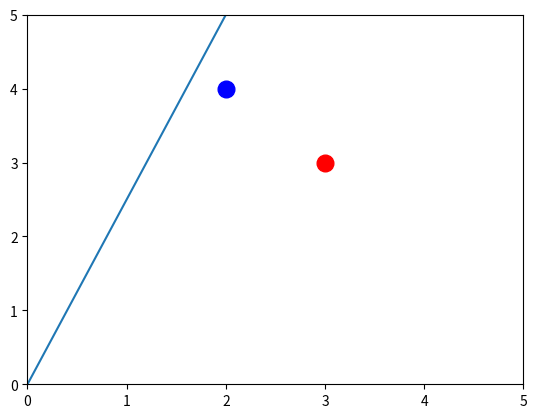

The matplotlib source for this figure: (Note: this script raises an exception after producing the figure.)
# http://matplotlib.org/users/pyplot_tutorial.html
import numpy as np
import matplotlib.pyplot as plt
#ylim=(0.70, 1.00)
#if ylim is not None:
#    plt.ylim(*ylim)
a = np.arange(20)
## Pattern 1
#plt.plot([2], [4], 'ro', ms=12)
#plt.plot([3], [3], 'bo', ms=12)
#plt.plot(a, 4.0/5*a)


## Pattern 2
plt.plot([2], [4], 'bo', ms=12)
plt.plot([3], [3], 'ro', ms=12)
plt.plot(a, 5.0/2*a)

## Pattern 3
#plt.plot([2], [4], 'ro', ms=12)
#plt.plot([3], [3], 'ro', ms=12)
#plt.plot(a, 5.0/1*a)

## Pattern 4
#plt.plot([2], [4], 'bo', ms=12)
#plt.plot([3], [3], 'bo', ms=12)
#plt.plot(a, 4.0/3*a)



plt.axis([0, 5, 0, 5])
plt.grid(b=True, which='major', color='black', linestyle='-')
plt.show()

